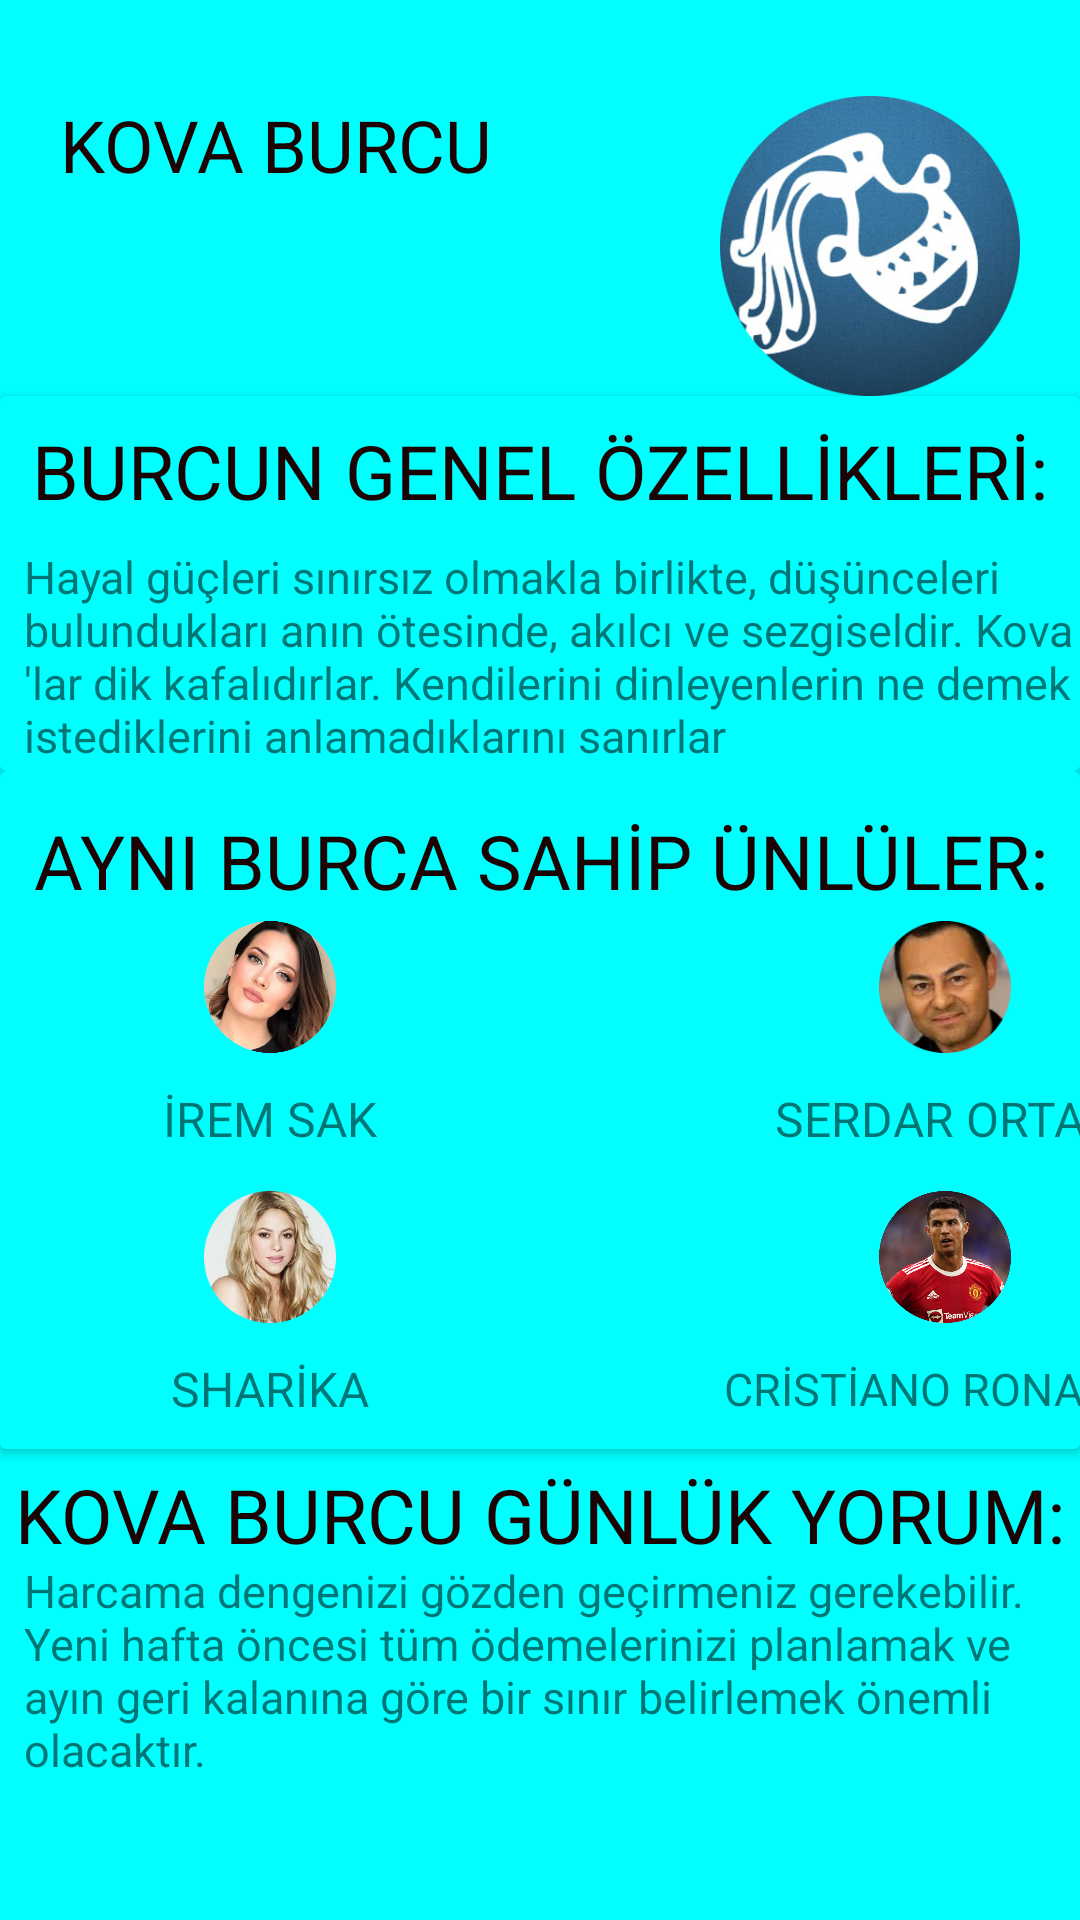

Android layout source for this screen:
<!-- AndroidManifest.xml: application theme Theme.BurcUygulaması -->
<!-- res/layout/activity_kova.xml -->
<?xml version="1.0" encoding="utf-8"?>
<ScrollView
    xmlns:android="http://schemas.android.com/apk/res/android"
    xmlns:app="http://schemas.android.com/apk/res-auto"
    xmlns:tools="http://schemas.android.com/tools"
    android:layout_width="match_parent"
    android:layout_height="match_parent"
    tools:context=".akrep"
    android:background="#00FFFF"
    >

    <LinearLayout
        android:layout_width="match_parent"
        android:layout_height="match_parent"
        android:orientation="vertical">



        <RelativeLayout
            android:layout_width="match_parent"
            android:layout_height="match_parent"
            android:layout_marginLeft="20dp"
            android:layout_marginTop="32dp"
            android:layout_marginRight="20dp"
            >

            <TextView
                android:layout_width="wrap_content"
                android:layout_height="wrap_content"
                android:text="KOVA BURCU"
                android:textColor="#1C0303"
                android:textSize="24sp">

            </TextView>

            <ImageView
                android:layout_width="100dp"
                android:layout_height="100dp"
                android:layout_alignParentRight="true"
                android:src="@drawable/kova"></ImageView>


        </RelativeLayout>

        <androidx.cardview.widget.CardView
            android:layout_width="match_parent"
            android:layout_height="125dp"
            app:cardBackgroundColor="#00FFFF"
            >
            <TextView
                android:layout_width="match_parent"
                android:layout_height="50dp"
                android:text="BURCUN GENEL ÖZELLİKLERİ:"
                android:gravity="center"
                android:textColor="#1C0303"
                android:textSize="25sp">

            </TextView>

            <TextView
                android:layout_width="match_parent"
                android:layout_height="match_parent"
                android:layout_marginTop="50dp"
                android:textSize="15sp"
                android:paddingLeft="8dp"
                android:text="Hayal güçleri sınırsız olmakla birlikte, düşünceleri bulundukları anın ötesinde, akılcı ve sezgiseldir. Kova 'lar dik kafalıdırlar. Kendilerini dinleyenlerin ne demek istediklerini anlamadıklarını sanırlar"
                >
            </TextView>
        </androidx.cardview.widget.CardView>

        <androidx.cardview.widget.CardView
            android:layout_width="match_parent"
            android:layout_height="226dp"
            app:cardBackgroundColor="#00FFFF"
            >
            <TextView
                android:layout_marginTop="5dp"
                android:layout_width="match_parent"
                android:layout_height="50dp"
                android:text="AYNI BURCA SAHİP ÜNLÜLER:"
                android:textColor="#1C0303"
                android:gravity="center"
                android:textSize="25sp">

            </TextView>

            <LinearLayout
                android:layout_width="150dp"
                android:layout_height="88dp"
                android:layout_marginTop="50dp"
                android:orientation="vertical"
                android:layout_marginLeft="15dp"
                >

                <ImageView
                    android:layout_width="match_parent"
                    android:layout_height="44dp"
                    android:src="@drawable/irem"></ImageView>

                <TextView
                    android:layout_width="match_parent"
                    android:layout_height="44dp"
                    android:gravity="center"
                    android:textSize="16sp"
                    android:text="İREM SAK"></TextView>

            </LinearLayout>


            <LinearLayout
                android:layout_width="150dp"
                android:layout_height="88dp"
                android:layout_marginTop="50dp"
                android:orientation="vertical"
                android:layout_marginLeft="240dp"
                >

                <ImageView
                    android:layout_width="match_parent"
                    android:layout_height="44dp"
                    android:src="@drawable/serdar"></ImageView>

                <TextView
                    android:layout_width="match_parent"
                    android:layout_height="44dp"
                    android:gravity="center"
                    android:textSize="16sp"
                    android:text="SERDAR ORTAC"></TextView>

            </LinearLayout>

            <LinearLayout
                android:layout_width="150dp"
                android:layout_height="88dp"
                android:layout_marginTop="130dp"
                android:orientation="vertical"
                android:layout_marginLeft="15dp">

                <ImageView
                    android:layout_marginTop="10dp"
                    android:layout_width="match_parent"
                    android:layout_height="44dp"
                    android:src="@drawable/sharika">
                </ImageView>

                <TextView
                    android:layout_width="match_parent"
                    android:layout_height="44dp"
                    android:gravity="center"
                    android:textSize="16sp"
                    android:text="SHARİKA"></TextView>

            </LinearLayout>

            <LinearLayout
                android:layout_width="150dp"
                android:layout_height="88dp"
                android:layout_marginTop="130dp"
                android:layout_marginLeft="240dp"
                android:orientation="vertical">

                <ImageView
                    android:layout_marginTop="10dp"
                    android:layout_width="match_parent"
                    android:layout_height="44dp"
                    android:src="@drawable/ronaldo">
                </ImageView>

                <TextView
                    android:layout_width="match_parent"
                    android:layout_height="44dp"
                    android:gravity="center"
                    android:textSize="15sp"
                    android:text="CRİSTİANO RONALDO"></TextView>
            </LinearLayout>

        </androidx.cardview.widget.CardView>

        <TextView
            android:layout_marginTop="5dp"
            android:layout_width="match_parent"
            android:layout_height="30dp"
            android:text="KOVA BURCU GÜNLÜK YORUM:"
            android:textColor="#1C0303"
            android:gravity="center"
            android:textSize="25sp"></TextView>

        <TextView
            android:layout_width="match_parent"
            android:layout_height="match_parent"
            android:layout_marginTop="2dp"
            android:textSize="15sp"
            android:paddingLeft="8dp"
            android:text="Harcama dengenizi gözden geçirmeniz gerekebilir. Yeni hafta öncesi tüm ödemelerinizi planlamak ve ayın geri kalanına göre bir sınır belirlemek önemli olacaktır."
            ></TextView>

    </LinearLayout>
</ScrollView>
<!-- resources referenced by this layout -->
<resources>
  <!-- drawable irem: jpg bitmap (drawable, 205428 bytes) -->
  <!-- drawable kova: png bitmap (drawable, 148441 bytes) -->
  <!-- drawable ronaldo: jpg bitmap (drawable, 287386 bytes) -->
  <!-- drawable serdar: jpg bitmap (drawable, 32742 bytes) -->
  <!-- drawable sharika: jpg bitmap (drawable, 56697 bytes) -->
  <style name="Theme.BurcUygulaması" parent="Theme.MaterialComponents.DayNight.DarkActionBar">
          
          <item name="colorPrimary">@color/purple_500</item>
          <item name="colorPrimaryVariant">@color/purple_700</item>
          <item name="colorOnPrimary">@color/white</item>
          
          <item name="colorSecondary">@color/teal_200</item>
          <item name="colorSecondaryVariant">@color/teal_700</item>
          <item name="colorOnSecondary">@color/black</item>
          
          <item name="android:statusBarColor" tools:targetApi="l">?attr/colorPrimaryVariant</item>
          
      </style>
  <!-- not gathered from this repository: default colours our renderer supplied (Android Studio template values) -->
  <color name="purple_500">#FF6200EE</color>
  <color name="purple_700">#FF3700B3</color>
  <color name="teal_200">#FF03DAC5</color>
  <color name="teal_700">#FF018786</color>
  <color name="black">#FF000000</color>
  <color name="white">#FFFFFFFF</color>
</resources>
